Run: headless pygame with SDL's dummy video driver; simulated clock (each Clock.tick advances the game by its frame time, no real sleeping); random seed 0; keys injected as events and as key.get_pressed() state; no mouse input.
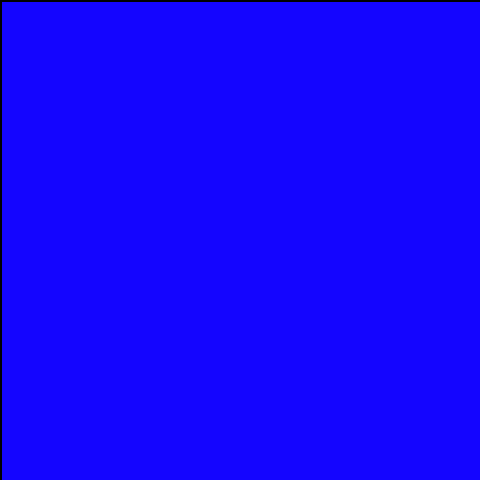
Frame 1 of 4 · flips 1–60 · no input
Frame 2 of 4 · flips 61–180 · tapped SPACE, RETURN · held RIGHT (→), D · screen unchanged from frame 1, image omitted
Frame 3 of 4 · flips 181–300 · held DOWN (↓), S · screen unchanged from frame 2, image omitted
Frame 4 of 4 · flips 301–420 · held LEFT (←), A, UP (↑), W · screen unchanged from frame 3, image omitted

The pygame program that drew these frames:

""" idea.py
    simplest possible pygame display
    demonstrates IDEA / ALTER model
    Andy Harris, 5/06
    Modded for CS 120, 2023
    NOTE: Will only run with Pygame installed
    """

def main():
    #I - Import and initialize
    import pygame
    pygame.init()

    #D - Display configuration
    screen = pygame.display.set_mode((480, 480))
    pygame.display.set_caption("Lets Play!")

    #E - Entities (just background for now)
    background = pygame.Surface(screen.get_size())
    background = background.convert()
    background.fill((20, 5, 255))

    #A - Action (broken into ALTER steps)

        #A - Assign values to key variables
    clock = pygame.time.Clock()
    keepGoing = True

        #L - Set up main loop
    while keepGoing:

        #T - Timer to set frame rate
        clock.tick(45)

        #E - Event handling
        for event in pygame.event.get():
            if event.type == pygame.QUIT:
                keepGoing = False

        #R - Refresh display
        screen.blit(background, (2, 2))
        pygame.display.flip()

    pygame.quit()

if __name__ == "__main__":
    main()
